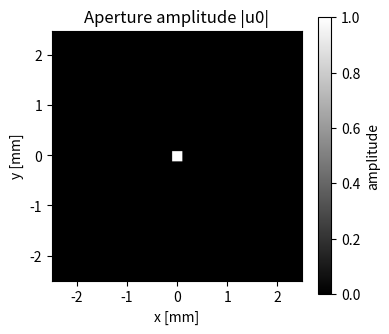
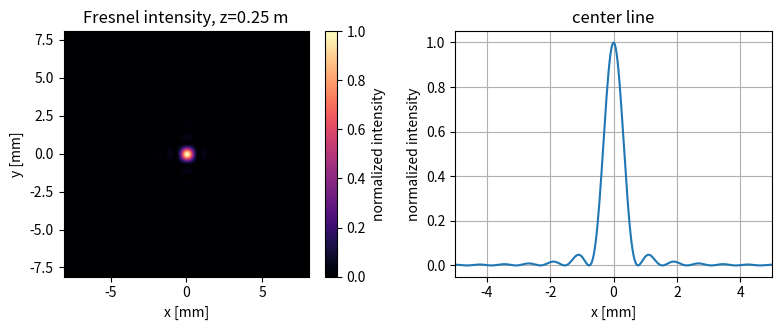
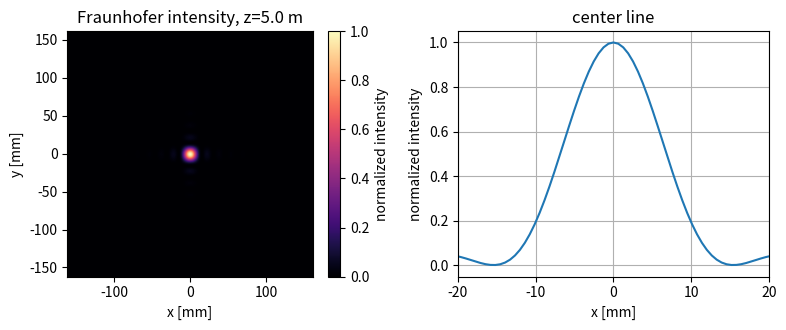

Source code (Python) for these figures, in order:
# 1절: 수치 격자, 개구면 장, 물리 상수
import numpy as np
import matplotlib.pyplot as plt

wavelength = 633e-9          # 파장 [m]
k = 2 * np.pi / wavelength   # 파수 [rad/m]
N = 512                      # 각 차원의 격자 샘플 수
L = 5.0e-3                   # 개구면 창의 한 변 길이 [m]
dx = L / N                   # 개구면 샘플 간격 [m]

aperture_axis = (np.arange(N) - N // 2) * dx
XI, ETA = np.meshgrid(aperture_axis, aperture_axis, indexing="xy")

# 입력 장의 예: 약한 가우스형 위상 물체를 가진 정사각형 개구.
aperture_width = 0.2e-3
u0 = ((np.abs(XI) <= aperture_width / 2) & (np.abs(ETA) <= aperture_width / 2)).astype(complex)
phase_object = np.exp(1j * 0.8 * np.exp(-(XI**2 + ETA**2) / (0.18e-3)**2))
u0 *= phase_object

print(f"격자: {N} x {N}, dx = {dx:.3e} m")
print(f"파장 = {wavelength:.3e} m")
print(f"개구 내부의 0이 아닌 샘플 수 = {np.count_nonzero(np.abs(u0) > 0)}")

fig, ax = plt.subplots(figsize=(4, 3.5))
im = ax.imshow(
    np.abs(u0),
    extent=[aperture_axis[0] * 1e3, aperture_axis[-1] * 1e3, aperture_axis[0] * 1e3, aperture_axis[-1] * 1e3],
    cmap="gray",
)
ax.set_xlabel("x [mm]")
ax.set_ylabel("y [mm]")
ax.set_title("Aperture amplitude |u0|")
fig.colorbar(im, ax=ax, label="amplitude")
fig.tight_layout()


# 4절: Fresnel 회절의 Fourier 변환 형태
# 이 셀에는 Fresnel의 Fourier 형태 전파에 필요한 보조 함수를 모아 두었다.
def fft2c(field):
    """표시용 배열에 맞춘 광학 관례의 중심화 2차원 FFT."""
    return np.fft.fftshift(np.fft.fft2(np.fft.ifftshift(field)))

def fresnel_fourier_form(u0, dx, z, wavelength):
    """Fresnel 회절 적분을 Fourier 변환 형태로 계산한다.

    샘플링된 Fourier 주파수 (fx, fy) は、x = wavelength * z * fx および
    y = wavelength * z * fy によって물리적인 관측 좌표로 변환된다.
    """
    n_y, n_x = u0.shape
    if n_x != n_y:
        raise ValueError("이 교육 예제에서는 정사각형 입력 배열을 가정합니다.")

    aperture_axis = (np.arange(n_x) - n_x // 2) * dx
    XI, ETA = np.meshgrid(aperture_axis, aperture_axis, indexing="xy")

    frequencies = np.fft.fftshift(np.fft.fftfreq(n_x, d=dx))
    observation_axis = wavelength * z * frequencies
    X, Y = np.meshgrid(observation_axis, observation_axis, indexing="xy")

    k = 2 * np.pi / wavelength
    input_chirp = np.exp(1j * np.pi * (XI**2 + ETA**2) / (wavelength * z))
    output_chirp = np.exp(1j * np.pi * (X**2 + Y**2) / (wavelength * z))
    prefactor = np.exp(1j * k * z) / (1j * wavelength * z)

    spectrum = fft2c(u0 * input_chirp) * dx**2
    propagated_field = prefactor * output_chirp * spectrum
    return propagated_field, observation_axis

z_fresnel = 0.25
u_fresnel, x_fresnel = fresnel_fourier_form(u0, dx, z_fresnel, wavelength)
I_fresnel = np.abs(u_fresnel)**2
I_fresnel /= I_fresnel.max()

print(f"Fresnel 전파 거리 z = {z_fresnel:.3f} m")
print(f"Fresnel 관측 창 = {x_fresnel[0]*1e3:.2f} 부터 {x_fresnel[-1]*1e3:.2f} mm")
print(f"Fresnel 정규화 강도: min = {I_fresnel.min():.3e}, max = {I_fresnel.max():.3f}")
print("Fresnel 중심선 샘플:", np.array2string(I_fresnel[N // 2, N // 2 - 3:N // 2 + 4], precision=3))

fig, axes = plt.subplots(1, 2, figsize=(8, 3.4))
im = axes[0].imshow(
    I_fresnel,
    extent=[x_fresnel[0] * 1e3, x_fresnel[-1] * 1e3, x_fresnel[0] * 1e3, x_fresnel[-1] * 1e3],
    cmap="magma",
)
axes[0].set_xlabel("x [mm]")
axes[0].set_ylabel("y [mm]")
axes[0].set_title(f"Fresnel intensity, z={z_fresnel:.2f} m")
fig.colorbar(im, ax=axes[0], label="normalized intensity")

center = I_fresnel.shape[0] // 2
axes[1].plot(x_fresnel * 1e3, I_fresnel[center])
axes[1].set_xlim(-5, 5)
axes[1].set_xlabel("x [mm]")
axes[1].set_ylabel("normalized intensity")
axes[1].set_title("center line")
axes[1].grid(True)
fig.tight_layout()


# 5절: Fraunhofer 회절
# Fraunhofer 전파에서는 4절의 중심화 FFT 보조 함수를 재사용한다.
def fraunhofer_propagate(u0, dx, z, wavelength):
    """개구면 장의 Fraunhofer 회절 패턴을 계산한다."""
    n_y, n_x = u0.shape
    if n_x != n_y:
        raise ValueError("이 교육 예제에서는 정사각형 입력 배열을 가정합니다.")

    frequencies = np.fft.fftshift(np.fft.fftfreq(n_x, d=dx))
    observation_axis = wavelength * z * frequencies
    X, Y = np.meshgrid(observation_axis, observation_axis, indexing="xy")

    k = 2 * np.pi / wavelength
    aperture_transform = fft2c(u0) * dx**2
    prefactor = np.exp(1j * k * z) / (1j * wavelength * z)
    output_chirp = np.exp(1j * np.pi * (X**2 + Y**2) / (wavelength * z))

    propagated_field = prefactor * output_chirp * aperture_transform
    return propagated_field, observation_axis

z_far = 5.0
u_fraunhofer, x_far = fraunhofer_propagate(u0, dx, z_far, wavelength)
I_fraunhofer = np.abs(u_fraunhofer)**2
I_fraunhofer /= I_fraunhofer.max()

fraunhofer_distance = aperture_width**2 / wavelength
print(f"D^2/lambda = {fraunhofer_distance:.3f} m; 선택한 z = {z_far:.3f} m")
print(f"Fraunhofer 관측 창 = {x_far[0]*1e3:.2f} 부터 {x_far[-1]*1e3:.2f} mm")
print(f"Fraunhofer 정규화 강도: min = {I_fraunhofer.min():.3e}, max = {I_fraunhofer.max():.3f}")
print("Fraunhofer 중심선 샘플:", np.array2string(I_fraunhofer[N // 2, N // 2 - 3:N // 2 + 4], precision=3))

fig, axes = plt.subplots(1, 2, figsize=(8, 3.4))
im = axes[0].imshow(
    I_fraunhofer,
    extent=[x_far[0] * 1e3, x_far[-1] * 1e3, x_far[0] * 1e3, x_far[-1] * 1e3],
    cmap="magma",
)
axes[0].set_xlabel("x [mm]")
axes[0].set_ylabel("y [mm]")
axes[0].set_title(f"Fraunhofer intensity, z={z_far:.1f} m")
fig.colorbar(im, ax=axes[0], label="normalized intensity")

center = I_fraunhofer.shape[0] // 2
axes[1].plot(x_far * 1e3, I_fraunhofer[center])
axes[1].set_xlim(-20, 20)
axes[1].set_xlabel("x [mm]")
axes[1].set_ylabel("normalized intensity")
axes[1].set_title("center line")
axes[1].grid(True)
fig.tight_layout()
